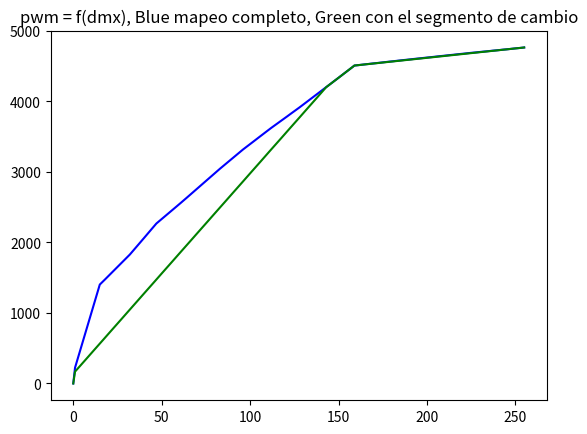
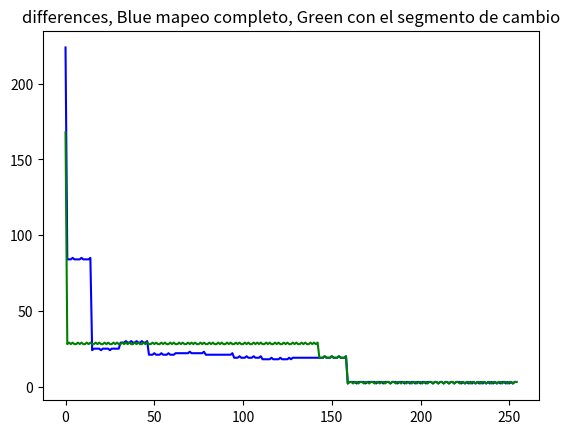

Python code for these plots, in order:
# usar python3
import numpy as np
import matplotlib.pyplot as plt


"""
        Ajuste de curva corriente medida en puntos pwm = f(dmx)
"""

def Search_segment (dmx_sgm, new_value):
    # busco el segmento
    for i in range(np.size(dmx_sgm)):
        if new_value <= dmx_sgm[i]:
            return i

    return 15

        
def Mapping_each_sgm (pwm_sgm, dmx_sgm, min_value, new_value):
    # busco el segmento
    curr_sgm = Search_segment(dmx_sgm, new_value)

    # para el primer segmento tengo en cuenta los minimos
    if curr_sgm == 0:
        if new_value == 0:
            return 0

        # deltas
        delta_y = pwm_sgm[curr_sgm] - min_value
        delta_x = dmx_sgm[curr_sgm]

        res = delta_y * new_value
        res = res / delta_x
        res = res + min_value
        return int(res)
        
    else:
        # delta y
        delta_y = pwm_sgm[curr_sgm] - pwm_sgm[curr_sgm - 1]

        # delta x siempre 16, llevo el punto al eje
        delta_x = dmx_sgm[curr_sgm] - dmx_sgm[curr_sgm - 1]

        # nuevo punto al eje
        new_value = new_value - dmx_sgm[curr_sgm - 1]

        res = delta_y * new_value
        res = res / delta_x
        res = res + pwm_sgm[curr_sgm - 1]
        return int(res)


def Mapping_change_mode (pwm_sgm, dmx_sgm, ch_mode_sgm, min_value, new_value):
    # busco el segmento
    curr_sgm = Search_segment(dmx_sgm, new_value)

    # todos los segmentos debajo del ch_mode_sgm
    if curr_sgm < ch_mode_sgm:
        
        if new_value == 0:
            return 0

        # deltas
        delta_y = pwm_sgm[ch_mode_sgm - 1] - min_value
        delta_x = dmx_sgm[ch_mode_sgm - 1]

        res = delta_y * new_value
        res = res / delta_x
        res = res + min_value
        return int(res)

    # el segmento del cambio
    elif curr_sgm == ch_mode_sgm:
        # delta y
        delta_y = pwm_sgm[ch_mode_sgm] - pwm_sgm[ch_mode_sgm - 1]

        # delta x siempre 16, llevo el punto al eje
        delta_x = dmx_sgm[ch_mode_sgm] - dmx_sgm[ch_mode_sgm - 1]

        # nuevo punto al eje
        new_value = new_value - dmx_sgm[ch_mode_sgm - 1]

        res = delta_y * new_value
        res = res / delta_x
        res = res + pwm_sgm[ch_mode_sgm - 1]
        return int(res)

    # los segmentos superiores al del cambio
    else:
        # deltas
        delta_y = pwm_sgm[15] - pwm_sgm[ch_mode_sgm]
        delta_x = dmx_sgm[15] - dmx_sgm[ch_mode_sgm]

        # nuevo punto al eje
        new_value = new_value - dmx_sgm[ch_mode_sgm]

        res = delta_y * new_value
        res = res / delta_x
        res = res + pwm_sgm[ch_mode_sgm]
        return int(res)



# dmx posible inputs        
dmx_segments = np.asarray([15, 31, 47, 63, \
                           79, 95, 111, 127, \
                           143, 159, 175, 191, \
                           207, 223, 239, 255])

# white measurements
white_segments = np.asarray([1403, 1800, 2269, 2609, \
                             2963, 3300, 3608, 3899, \
                             4202, 4510, 4555, 4599, \
                             4642, 4685, 4725, 4766])

ch_mode_sgm = 9
white_minimun = 140

# all channels minimun
ch_minimun_values = np.asarray([46, 150, 150, 140, 140, 140])


# full_white_outputs = np.zeros_like(color_segments)
full_dmx_input = np.arange(256)

full_dmx_output_white_map_change_mode = np.zeros_like(full_dmx_input)
full_dmx_output_white_map_each_sgm = np.zeros_like(full_dmx_input)

for i in range(256):
    full_dmx_output_white_map_change_mode[i] = Mapping_change_mode(white_segments, dmx_segments, ch_mode_sgm, white_minimun, i)

    full_dmx_output_white_map_each_sgm[i] = Mapping_each_sgm(white_segments, dmx_segments, white_minimun, i)


dmx_input_first = 25
dmx_input_last = 50
print ('Mapping with each dmx: '+ str(dmx_input_first))
print (Mapping_each_sgm(white_segments, dmx_segments, white_minimun, dmx_input_first))

print ('Mapping with each dmx: '+ str(dmx_input_last))
print (Mapping_each_sgm(white_segments, dmx_segments, white_minimun, dmx_input_last))

print ('Mapping with ch_mode dmx: '+ str(dmx_input_first))
print (Mapping_change_mode(white_segments, dmx_segments, ch_mode_sgm, white_minimun, dmx_input_first))

print ('Mapping with ch_mode dmx: '+ str(dmx_input_last))
print (Mapping_change_mode(white_segments, dmx_segments, ch_mode_sgm, white_minimun, dmx_input_last))


fig, ax = plt.subplots()
ax.set_title('pwm = f(dmx), Blue mapeo completo, Green con el segmento de cambio')
ax.plot(full_dmx_input, full_dmx_output_white_map_each_sgm, 'b')
ax.plot(full_dmx_input, full_dmx_output_white_map_change_mode, 'g')
plt.show()

white_each = np.diff(full_dmx_output_white_map_each_sgm)
white_change = np.diff(full_dmx_output_white_map_change_mode)
in_x = np.arange(np.size(white_each))

fig, ax = plt.subplots()
ax.set_title('differences, Blue mapeo completo, Green con el segmento de cambio')
ax.plot(in_x, white_each, 'b')
ax.plot(in_x, white_change, 'g')
plt.show()


